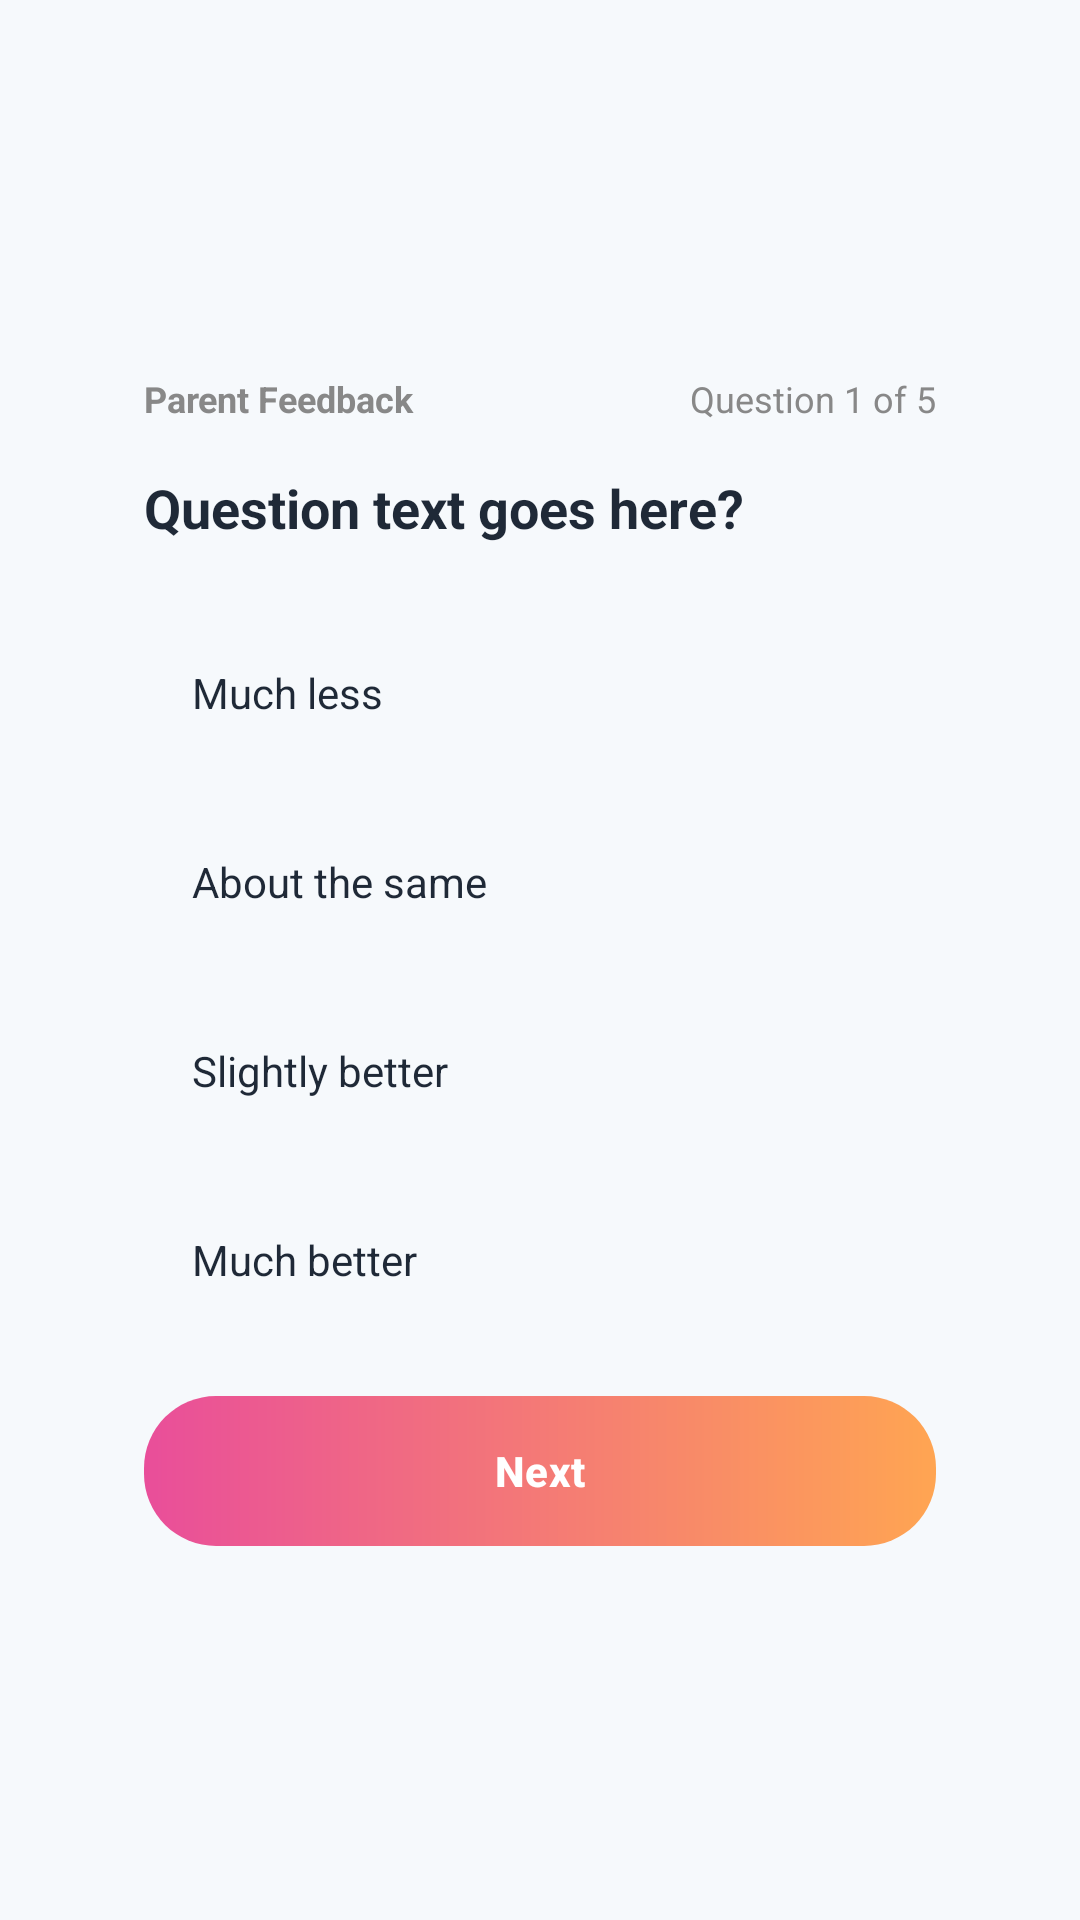

The Android layout XML behind this screen, and the referenced resources:
<!-- AndroidManifest.xml: application theme Theme.BrainBattle -->
<!-- res/layout/activity_post_game_survey.xml -->
<?xml version="1.0" encoding="utf-8"?>
<RelativeLayout xmlns:android="http://schemas.android.com/apk/res/android"
    xmlns:app="http://schemas.android.com/apk/res-auto"
    android:layout_width="match_parent"
    android:layout_height="match_parent"
    android:background="@color/background">

    <ScrollView
        android:layout_width="match_parent"
        android:layout_height="match_parent"
        android:fillViewport="true">

        <LinearLayout
            android:layout_width="match_parent"
            android:layout_height="wrap_content"
            android:orientation="vertical"
            android:padding="24dp"
            android:gravity="center_vertical">

            <LinearLayout
                android:layout_width="match_parent"
                android:layout_height="wrap_content"
                android:orientation="vertical"
                android:background="@drawable/card_bg"
                android:padding="24dp"
                android:elevation="8dp">

                <RelativeLayout
                    android:layout_width="match_parent"
                    android:layout_height="wrap_content"
                    android:layout_marginBottom="16dp">

                    <TextView
                        android:layout_width="wrap_content"
                        android:layout_height="wrap_content"
                        android:text="Parent Feedback"
                        android:textColor="#888888"
                        android:textSize="12sp"
                        android:textStyle="bold" />

                    <TextView
                        android:id="@+id/txtProgress"
                        android:layout_width="wrap_content"
                        android:layout_height="wrap_content"
                        android:layout_alignParentEnd="true"
                        android:text="Question 1 of 5"
                        android:textColor="#888888"
                        android:textSize="12sp" />
                </RelativeLayout>

                <TextView
                    android:id="@+id/txtQuestion"
                    android:layout_width="match_parent"
                    android:layout_height="wrap_content"
                    android:text="Question text goes here?"
                    android:textColor="@color/text_dark"
                    android:textSize="18sp"
                    android:textStyle="bold"
                    android:layout_marginBottom="24dp" />

                <LinearLayout
                    android:id="@+id/layoutOptions"
                    android:layout_width="match_parent"
                    android:layout_height="wrap_content"
                    android:orientation="vertical"
                    android:layout_marginBottom="20dp">

                    <LinearLayout
                        android:id="@+id/btnOption1"
                        android:layout_width="match_parent"
                        android:layout_height="wrap_content"
                        android:orientation="horizontal"
                        android:background="@drawable/card_bg"
                        android:padding="16dp"
                        android:layout_marginBottom="12dp"
                        android:clickable="true"
                        android:focusable="true">

                        <TextView
                            android:id="@+id/txtOption1Text"
                            android:layout_width="match_parent"
                            android:layout_height="wrap_content"
                            android:text="Much less"
                            android:textColor="@color/text_dark"
                            android:textSize="14sp" />
                    </LinearLayout>

                    <LinearLayout
                        android:id="@+id/btnOption2"
                        android:layout_width="match_parent"
                        android:layout_height="wrap_content"
                        android:orientation="horizontal"
                        android:background="@drawable/card_bg"
                        android:padding="16dp"
                        android:layout_marginBottom="12dp"
                        android:clickable="true"
                        android:focusable="true">

                        <TextView
                            android:id="@+id/txtOption2Text"
                            android:layout_width="match_parent"
                            android:layout_height="wrap_content"
                            android:text="About the same"
                            android:textColor="@color/text_dark"
                            android:textSize="14sp" />
                    </LinearLayout>

                    <LinearLayout
                        android:id="@+id/btnOption3"
                        android:layout_width="match_parent"
                        android:layout_height="wrap_content"
                        android:orientation="horizontal"
                        android:background="@drawable/card_bg"
                        android:padding="16dp"
                        android:layout_marginBottom="12dp"
                        android:clickable="true"
                        android:focusable="true">

                        <TextView
                            android:id="@+id/txtOption3Text"
                            android:layout_width="match_parent"
                            android:layout_height="wrap_content"
                            android:text="Slightly better"
                            android:textColor="@color/text_dark"
                            android:textSize="14sp" />
                    </LinearLayout>

                    <LinearLayout
                        android:id="@+id/btnOption4"
                        android:layout_width="match_parent"
                        android:layout_height="wrap_content"
                        android:orientation="horizontal"
                        android:background="@drawable/card_bg"
                        android:padding="16dp"
                        android:clickable="true"
                        android:focusable="true">

                        <TextView
                            android:id="@+id/txtOption4Text"
                            android:layout_width="match_parent"
                            android:layout_height="wrap_content"
                            android:text="Much better"
                            android:textColor="@color/text_dark"
                            android:textSize="14sp" />
                    </LinearLayout>

                </LinearLayout>

                <com.google.android.material.button.MaterialButton
                    android:id="@+id/btnNext"
                    android:layout_width="match_parent"
                    android:layout_height="50dp"
                    android:text="Next"
                    android:textColor="@color/white"
                    android:textStyle="bold"
                    android:textAllCaps="false"
                    android:background="@drawable/button_gradient"
                    android:backgroundTint="@null"
                    app:backgroundTint="@null"
                    android:enabled="false"/>

            </LinearLayout>

        </LinearLayout>
    </ScrollView>

</RelativeLayout>
<!-- resources referenced by this layout -->
<resources>
  <color name="background">#F6F9FC</color>
  <color name="text_dark">#1F2937</color>
  <color name="white">#FFFFFFFF</color>
  <!-- drawable button_gradient (drawable) -->
  <?xml version="1.0" encoding="utf-8"?>
  <shape xmlns:android="http://schemas.android.com/apk/res/android">
      <gradient
          android:startColor="#E94E9A"
          android:endColor="#FFA552"
          android:angle="0"/>
      <corners android:radius="24dp"/>
  </shape>
  <style name="Theme.BrainBattle" parent="Theme.Material3.DayNight.NoActionBar" />
</resources>
